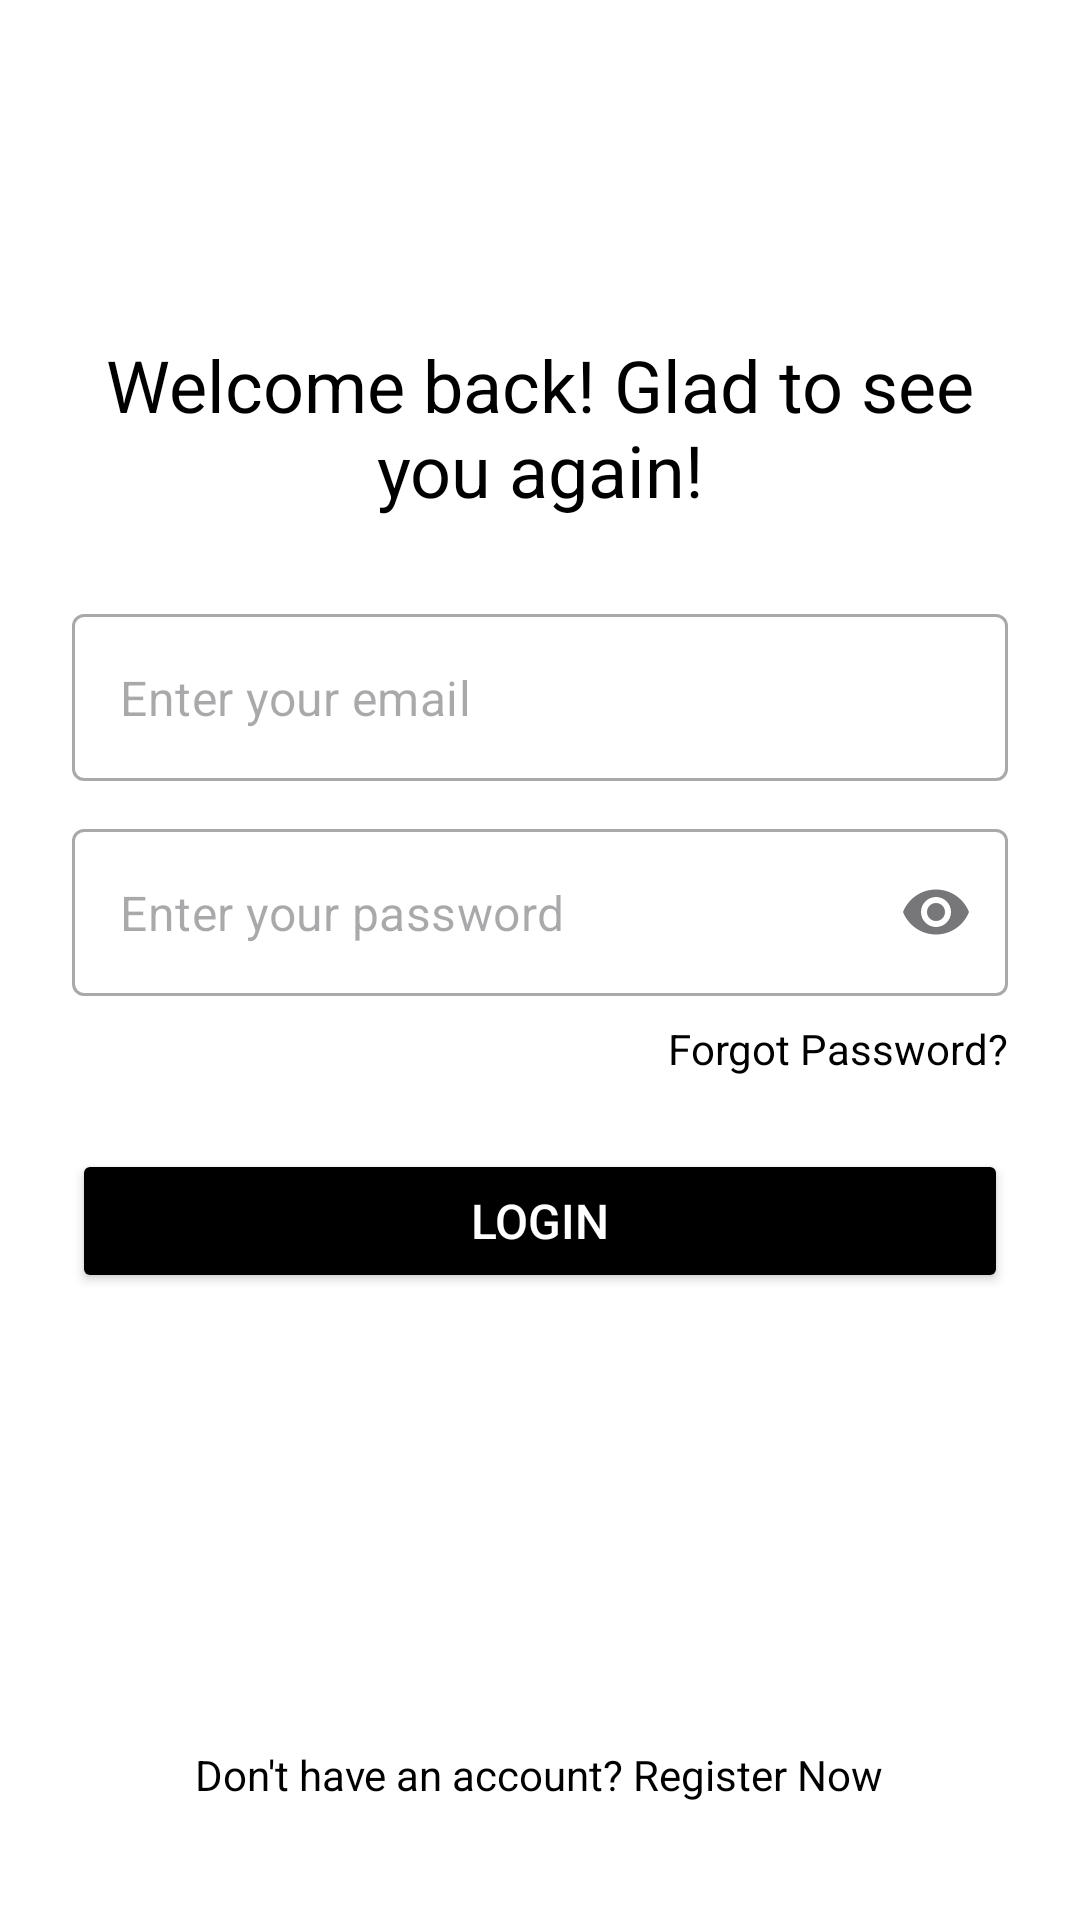

Produce the Android XML layout that renders to this screen, including the resource entries it uses.
<!-- AndroidManifest.xml: application theme Theme.EyeGlassesApp -->
<!-- res/layout/activity_log_in.xml -->
<?xml version="1.0" encoding="utf-8"?>
<RelativeLayout xmlns:android="http://schemas.android.com/apk/res/android"
    xmlns:app="http://schemas.android.com/apk/res-auto"
    android:layout_width="match_parent"
    android:layout_height="match_parent"
    android:background="@android:color/white"
    android:padding="24dp">

    <ImageButton
        android:id="@+id/backButton"
        android:layout_width="48dp"
        android:layout_height="48dp"
        android:background="?attr/selectableItemBackgroundBorderless"
        android:padding="8dp"
        android:src="@drawable/baseline_arrow_back"
        android:contentDescription="@string/back_button_description"/>

    <TextView
        android:id="@+id/welcomeBackText"
        android:layout_width="wrap_content"
        android:layout_height="wrap_content"
        android:layout_below="@id/backButton"
        android:layout_centerHorizontal="true"
        android:layout_marginTop="40dp"
        android:text="Welcome back! Glad to see you again!"
        android:textAlignment="center"
        android:textSize="24sp"
        android:textColor="@android:color/black" />

    <com.google.android.material.textfield.TextInputLayout
        android:id="@+id/emailTextInputLayout"
        style="@style/Widget.MaterialComponents.TextInputLayout.OutlinedBox"
        android:layout_width="match_parent"
        android:layout_height="wrap_content"
        android:layout_below="@id/welcomeBackText"
        android:layout_marginTop="32dp"
        app:hintEnabled="false">

        <com.google.android.material.textfield.TextInputEditText
            android:id="@+id/login_email"
            android:layout_width="match_parent"
            android:layout_height="wrap_content"
            android:hint="Enter your email"
            android:inputType="textEmailAddress" />
    </com.google.android.material.textfield.TextInputLayout>

    <com.google.android.material.textfield.TextInputLayout
        android:id="@+id/passwordTextInputLayout"
        style="@style/Widget.MaterialComponents.TextInputLayout.OutlinedBox"
        android:layout_width="match_parent"
        android:layout_height="wrap_content"
        android:layout_below="@id/emailTextInputLayout"
        android:layout_marginTop="16dp"
        app:hintEnabled="false"
        app:endIconMode="password_toggle">

        <com.google.android.material.textfield.TextInputEditText
            android:id="@+id/login_password"
            android:layout_width="match_parent"
            android:layout_height="wrap_content"
            android:hint="Enter your password"
            android:inputType="textPassword" />
    </com.google.android.material.textfield.TextInputLayout>

    <TextView
        android:id="@+id/forgotPasswordText"
        android:layout_width="wrap_content"
        android:layout_height="wrap_content"
        android:layout_below="@id/passwordTextInputLayout"
        android:layout_alignParentEnd="true"
        android:layout_marginTop="8dp"
        android:text="Forgot Password?"
        android:textColor="@android:color/black"
        android:textSize="14sp" />


    <Button
        android:id="@+id/loginButton"
        android:layout_width="match_parent"
        android:layout_height="48dp"
        android:layout_below="@id/forgotPasswordText"
        android:layout_marginTop="24dp"
        android:backgroundTint="@android:color/black"
        android:text="Login"
        android:textColor="@android:color/white"
        android:textSize="16sp" />


    <TextView
        android:id="@+id/signup_redirect"
        android:layout_width="wrap_content"
        android:layout_height="wrap_content"
        android:layout_alignParentBottom="true"
        android:layout_centerHorizontal="true"
        android:layout_marginTop="16dp"
        android:layout_marginBottom="15dp"
        android:text="Don't have an account? Register Now"
        android:textColor="@android:color/black"
        android:textSize="14sp" />

</RelativeLayout>
<!-- resources referenced by this layout -->
<resources>
  <string name="back_button_description">Go back</string>
  <style name="Theme.EyeGlassesApp" parent="Base.Theme.EyeGlassesApp" />
  <style name="Base.Theme.EyeGlassesApp" parent="Theme.Material3.DayNight.NoActionBar">
          
          <item name="colorPrimary">@color/grey</item>
      </style>
  <color name="grey">#3f3f3f</color>
</resources>
